Run: headless pygame with SDL's dummy video driver; simulated clock (each Clock.tick advances the game by its frame time, no real sleeping); random seed 0; keys injected as events and as key.get_pressed() state; no mouse input; restart key R tapped at the start of phases 3 and 4.
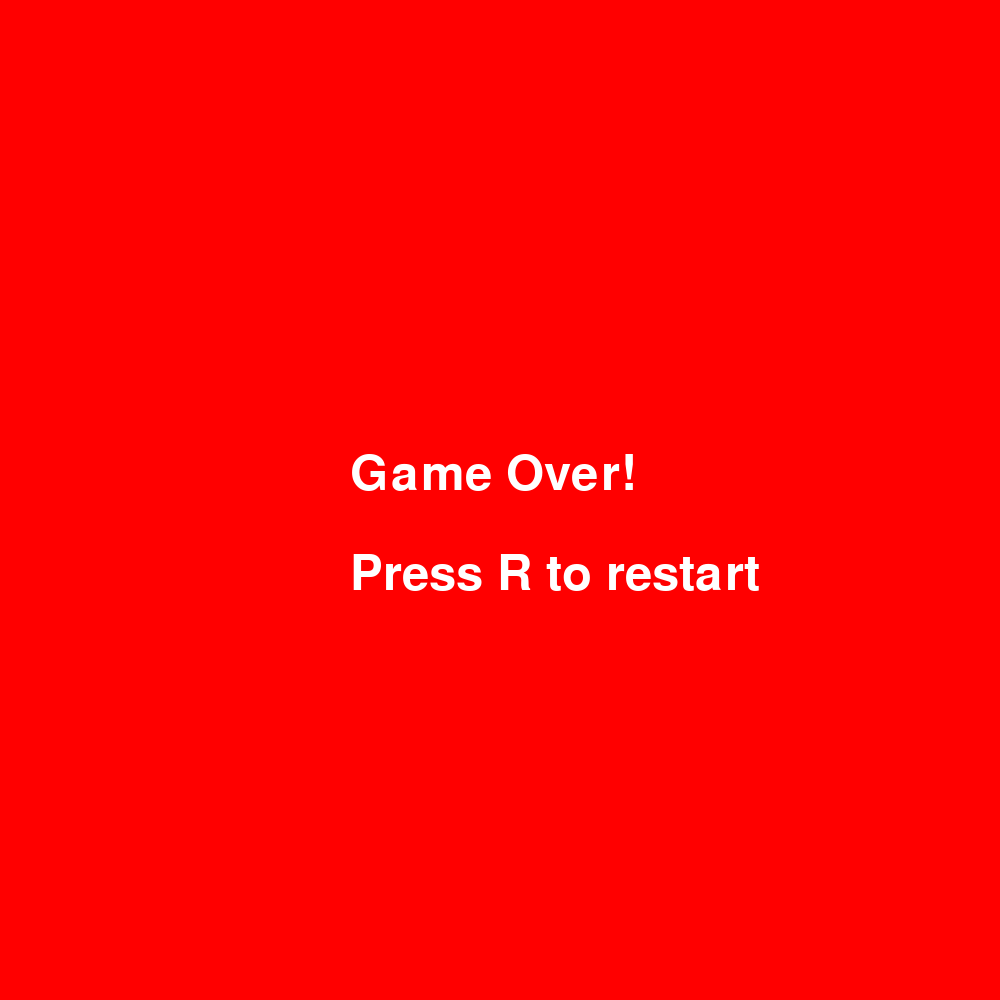
Frame 1 of 4 · flips 1–60 · no input
Frame 2 of 4 · flips 61–180 · tapped SPACE, RETURN · held RIGHT (→), D · screen unchanged from frame 1, image omitted
Frame 3 of 4 · flips 181–300 · tapped R · held DOWN (↓), S · screen unchanged from frame 2, image omitted
Frame 4 of 4 · flips 301–420 · tapped R · held LEFT (←), A, UP (↑), W · screen unchanged from frame 3, image omitted

The pygame program that drew these frames:


import pygame
import sys
import random

# Define constants for the game
SCREEN_WIDTH = 1000
SCREEN_HEIGHT = 1000
# Define the size of each grid unit / snake's body segment
# every time the snake moves, it should move by this amount
GRID_SIZE = 20

# Colors
WHITE = (255, 255, 255)
GREEN = (0, 255, 0)
RED = (255, 0, 0)

class Snake(pygame.sprite.Sprite):
    def __init__(self):
        """
        Initialize the snake's body, direction and image.
        self.body should be a list of tuples representing the snake's body segments (top-left coordinates)
        self.direction should be one of {"UP", "DOWN", "LEFT", "RIGHT"}
        self.length should be an integer representing the length of the snake
        self.rect should be a pygame.Rect object with the head position of the snake
        """
        super().__init__()
        self.body = [(500, 500)]
        self.direction = "UP"

class Food(pygame.sprite.Sprite):
    def __init__(self, x, y):
        """
        Initialize the food's position and image.
        self.x and self.y should be the top-left coordinate of the food
        self.rect should be a pygame.Rect object with the initial position of the food
        """
        super().__init__()
        self.x = x
        self.y = y
        self.rect = pygame.Rect(self.x, self.y, GRID_SIZE, GRID_SIZE)

class Game:
    """
    The main class for the Snake game.
    """
    def __init__(self):
        """
        Initialize the game and its components.
        """
        self.screen = pygame.display.set_mode((SCREEN_WIDTH, SCREEN_HEIGHT))
        self.clock = pygame.time.Clock()
        self.reset_game()

    def reset_game(self):
        """
        Reset the game to its initial state.
        self.game_over is a boolean representing whether the game is over
        self.snake is a Snake object representing the snake character
        self.food is a Food object representing the active food item (randomize the food location)
        """
        self.game_over = False
        self.snake = Snake()
        self.food = Food(random.randint(0, SCREEN_WIDTH - GRID_SIZE), random.randint(0, SCREEN_HEIGHT - GRID_SIZE))

    def draw_grid(self):
        for x in range(0, SCREEN_WIDTH, GRID_SIZE):
            pygame.draw.line(self.screen, WHITE, (x, 0), (x, SCREEN_HEIGHT))
        for y in range(0, SCREEN_HEIGHT, GRID_SIZE):
            pygame.draw.line(self.screen, WHITE, (0, y), (SCREEN_WIDTH, y))

    def draw_score(self, score):
        font = pygame.font.SysFont(None, 36)
        score_text = font.render("Score: " + str(score), True, WHITE)
        self.screen.blit(score_text, (10, 10))

    def check_collision(self):
        if self.snake.body[0] in self.snake.body[1:] or not (0 <= self.snake.body[0][0] < SCREEN_WIDTH and 0 <= self.snake.body[0][1] < SCREEN_HEIGHT):
            self.game_over = True

    def run(self, event):
        for event in pygame.event.get():
            if event.type == pygame.QUIT:
                pygame.quit()
                sys.exit()

        if self.game_over:
            self.screen.fill(RED)
            font = pygame.font.SysFont(None, 72)
            game_over_text = font.render("Game Over!", True, WHITE)
            restart_text = font.render("Press R to restart", True, WHITE)
            self.screen.blit(game_over_text, (SCREEN_WIDTH // 2 - 150, SCREEN_HEIGHT // 2 - 50))
            self.screen.blit(restart_text, (SCREEN_WIDTH // 2 - 150, SCREEN_HEIGHT // 2 + 50))

            keys = pygame.key.get_pressed()
            if keys[pygame.K_r]:
                self.reset_game()
                self.game_over = False

        else:
            self.screen.fill((0, 0, 0))
            self.draw_grid()

            keys = pygame.key.get_pressed()
            if keys[pygame.K_UP] and self.snake.direction != "DOWN":
                self.snake.direction = "UP"
            elif keys[pygame.K_DOWN] and self.snake.direction != "UP":
                self.snake.direction = "DOWN"
            elif keys[pygame.K_LEFT] and self.snake.direction != "RIGHT":
                self.snake.direction = "LEFT"
            elif keys[pygame.K_RIGHT] and self.snake.direction != "LEFT":
                self.snake.direction = "RIGHT"

            x, y = self.snake.body[0]
            if self.snake.direction == "UP":
                y -= GRID_SIZE
            elif self.snake.direction == "DOWN":
                y += GRID_SIZE
            elif self.snake.direction == "LEFT":
                x -= GRID_SIZE
            elif self.snake.direction == "RIGHT":
                x += GRID_SIZE

            new_head = (x, y)
            self.snake.body.insert(0, new_head)

            if self.snake.body[0] == (self.food.x, self.food.y):
                self.food = Food(random.randint(0, SCREEN_WIDTH - GRID_SIZE), random.randint(0, SCREEN_HEIGHT - GRID_SIZE))
            else:
                self.snake.body.pop()

            self.screen.fill(GREEN, rect=self.food.rect)
            for segment in self.snake.body:
                pygame.draw.rect(self.screen, WHITE, pygame.Rect(segment[0], segment[1], GRID_SIZE, GRID_SIZE))

            self.draw_score(len(self.snake.body) - 1)
            self.check_collision()

        pygame.display.flip()
        self.clock.tick(10)
        return True

if __name__ == "__main__":
    game = Game()
    pygame.init()
    running = True
    while running:
        event = pygame.event.poll()
        running = game.run(event)
    pygame.quit()
